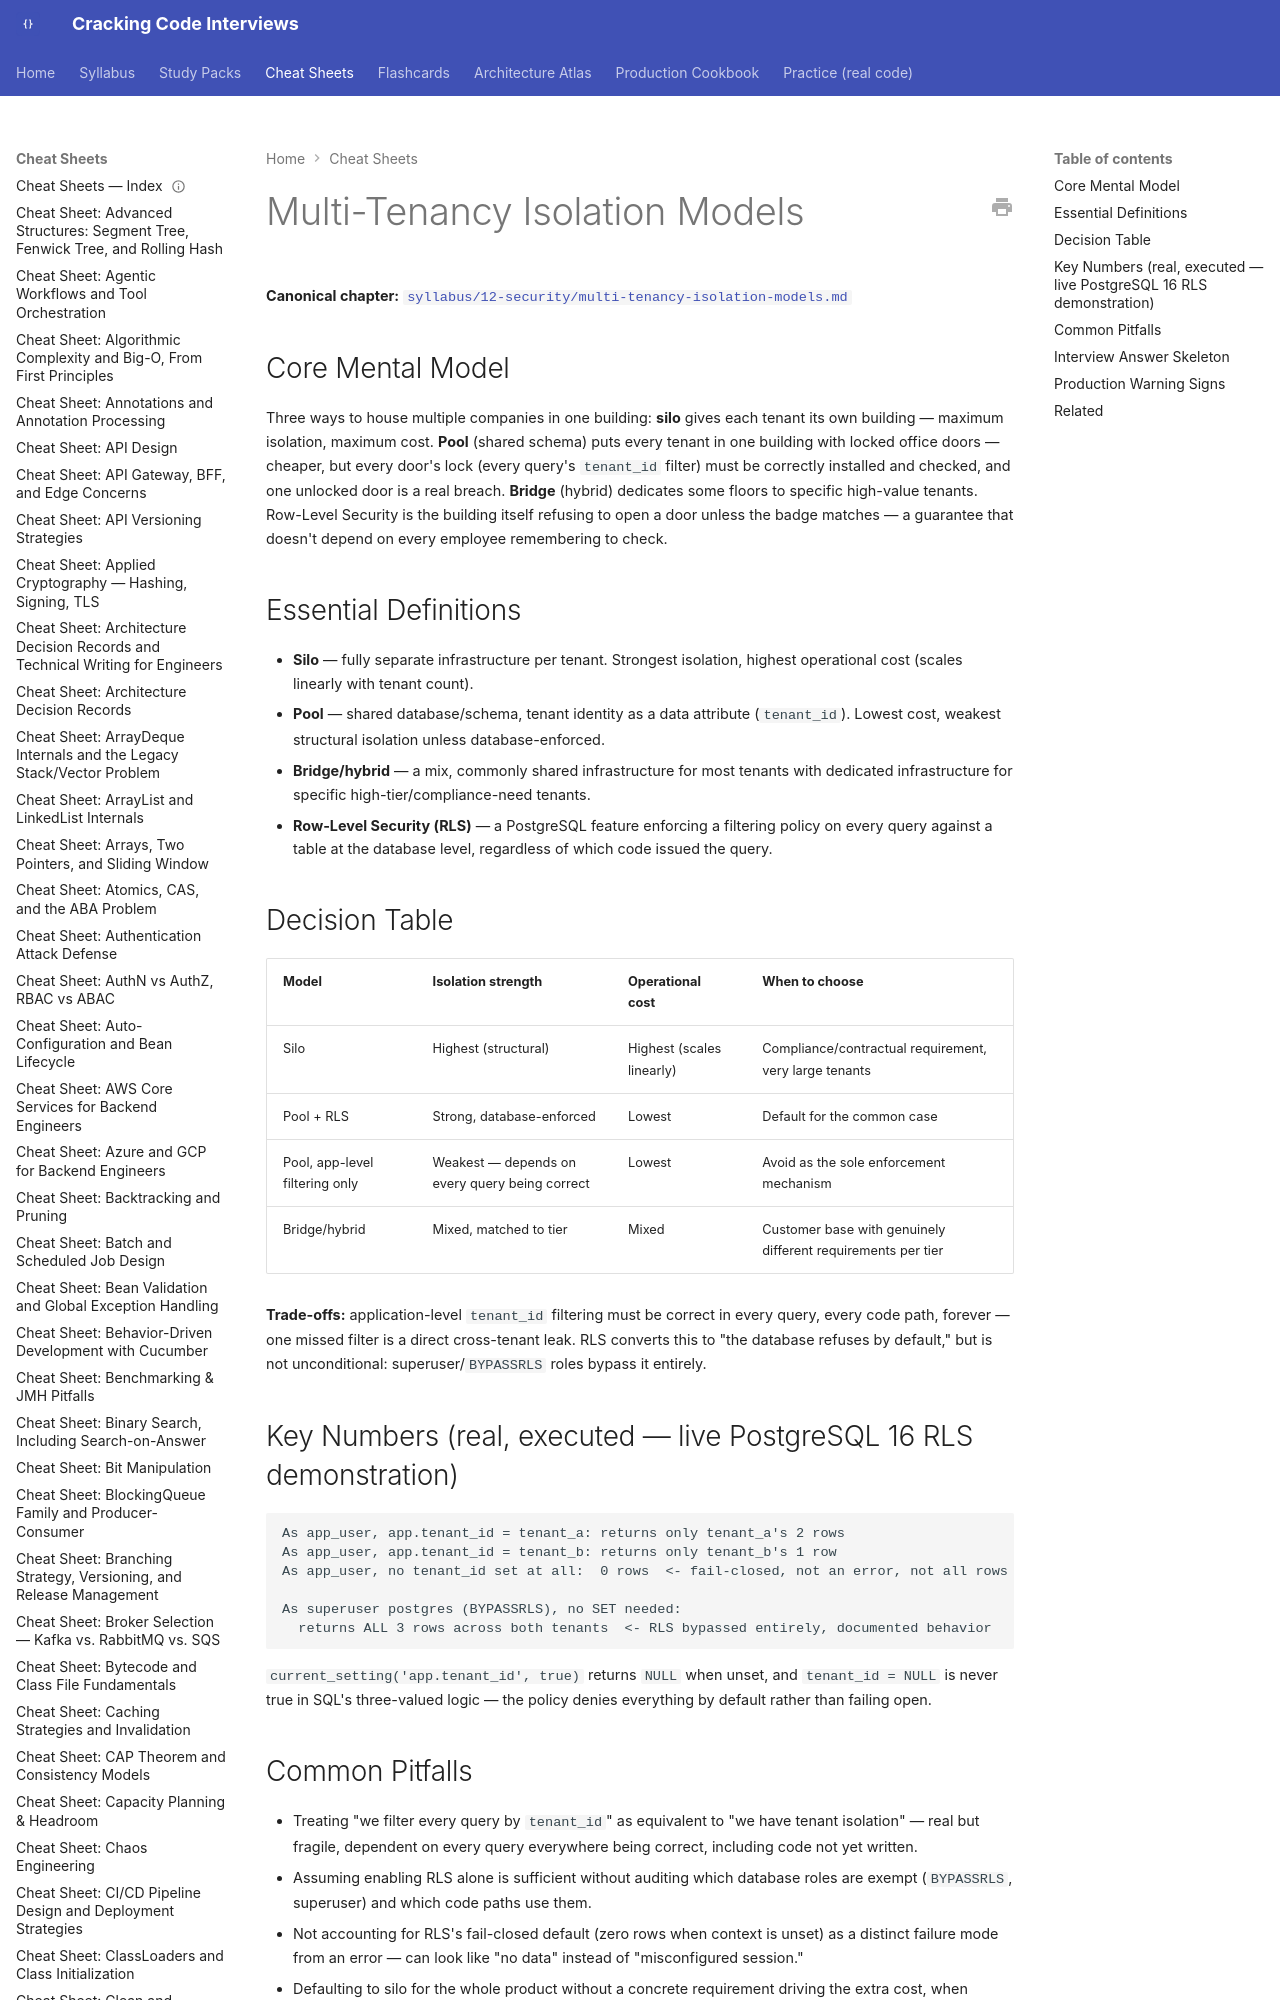

repository: JuanMelendres/cracking-code-interviews · page: cheat-sheets/multi-tenancy-isolation-models/index.html · generator: mkdocs

---
title: "Cheat Sheet: Multi-Tenancy Isolation Models"
slug: multi-tenancy-isolation-models
document_type: cheat-sheet
domain: security
topic_id: T-1307
canonical: ../syllabus/12-security/multi-tenancy-isolation-models.md
last_updated: 2026-08-05
---

# Multi-Tenancy Isolation Models

**Canonical chapter:** [`syllabus/12-security/multi-tenancy-isolation-models.md`](../syllabus/12-security/multi-tenancy-isolation-models.md)
